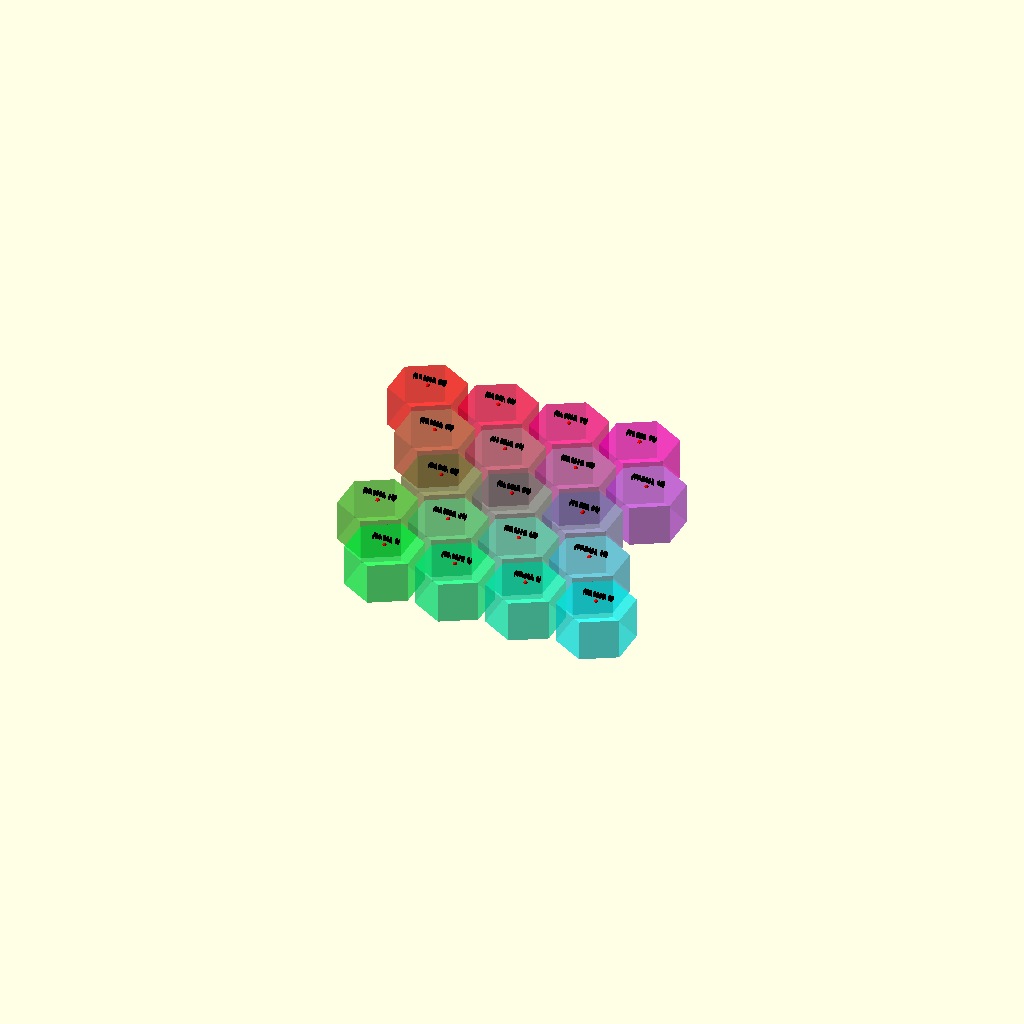
Cell 1: rendered with the file's own defaults.
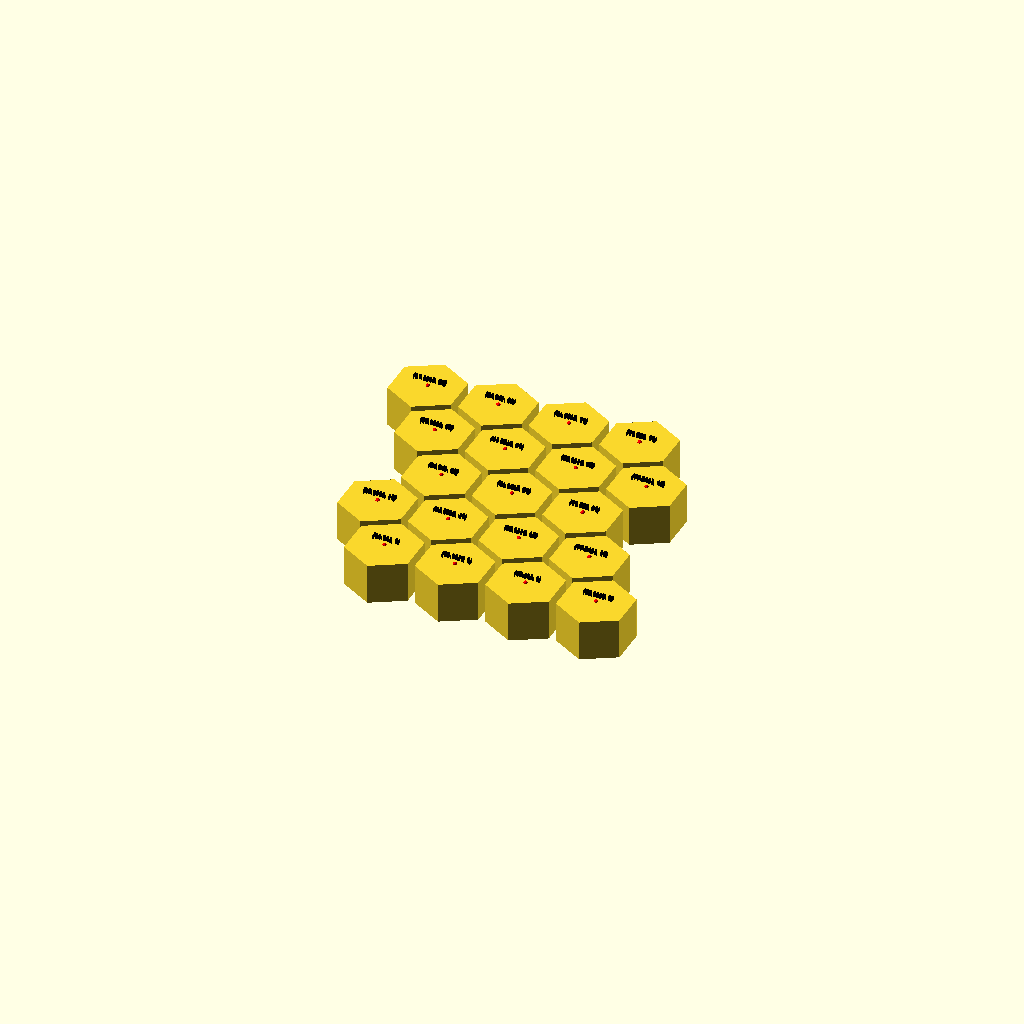
Cell 2: filter = false (everything else at default).
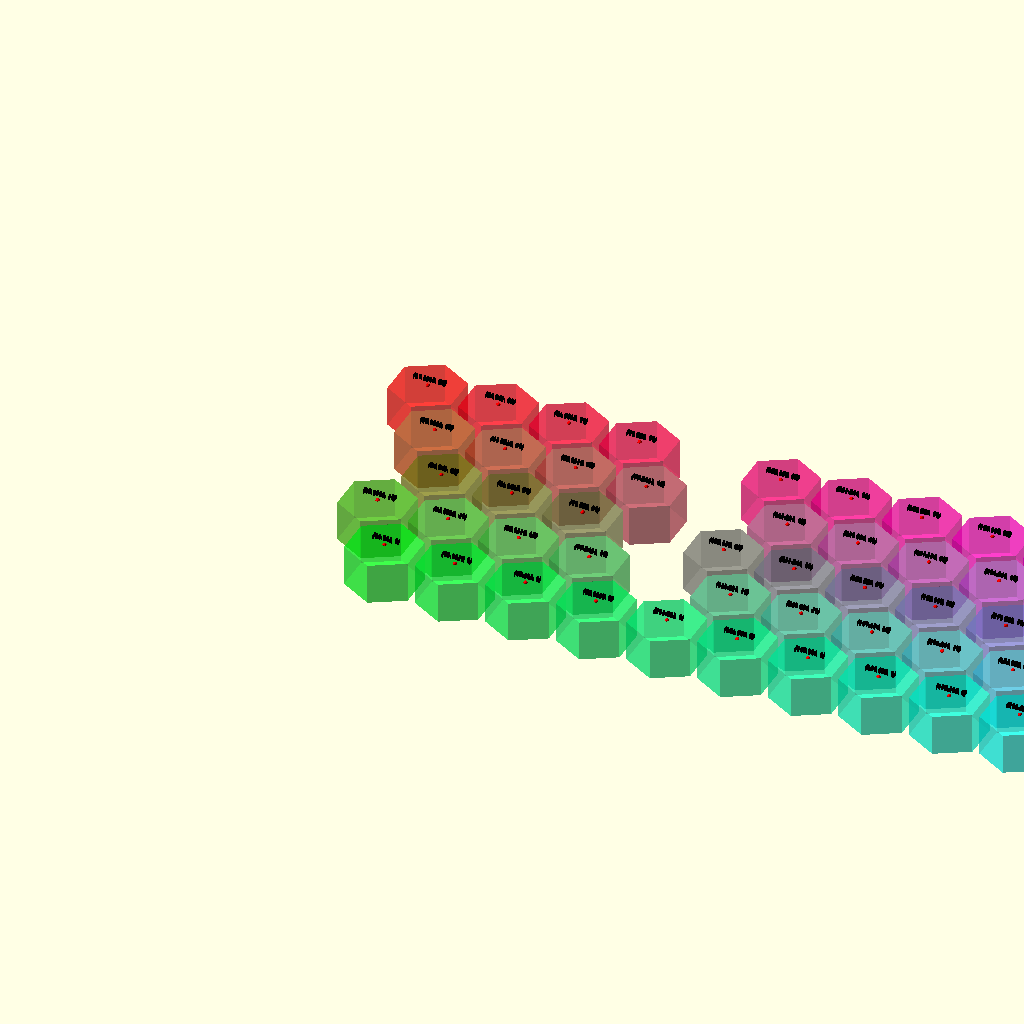
Cell 3: the same model with n = 12.
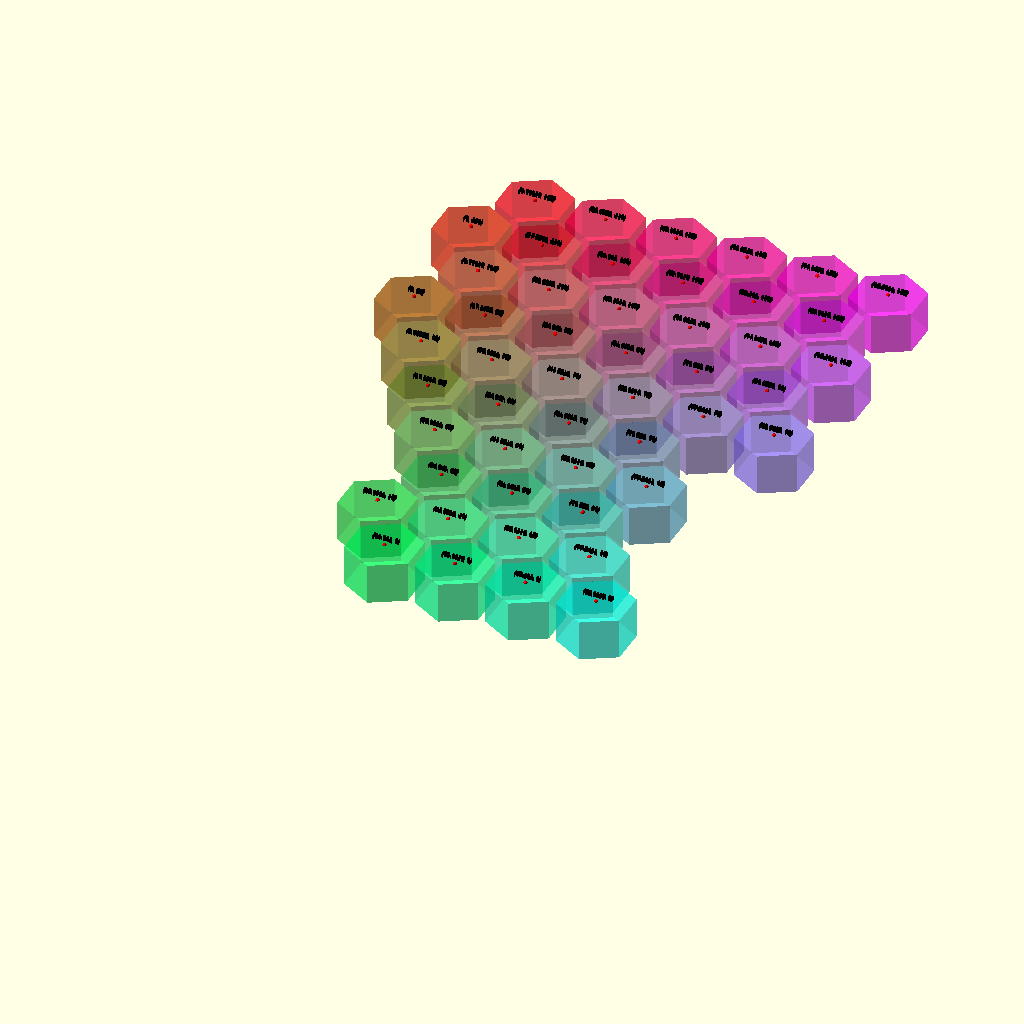
Cell 4 — m set to 10, the other parameters unchanged.
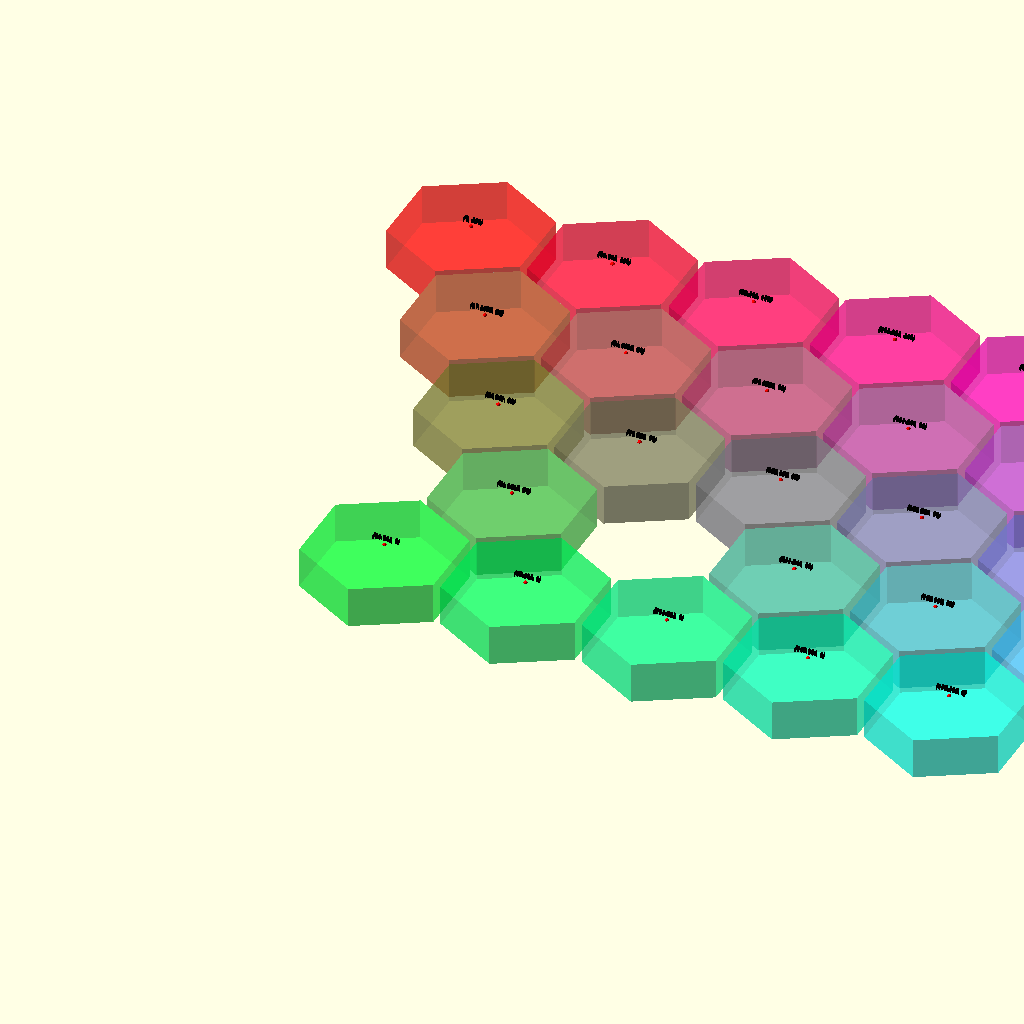
Cell 5 — rad set to 20, the other parameters unchanged.
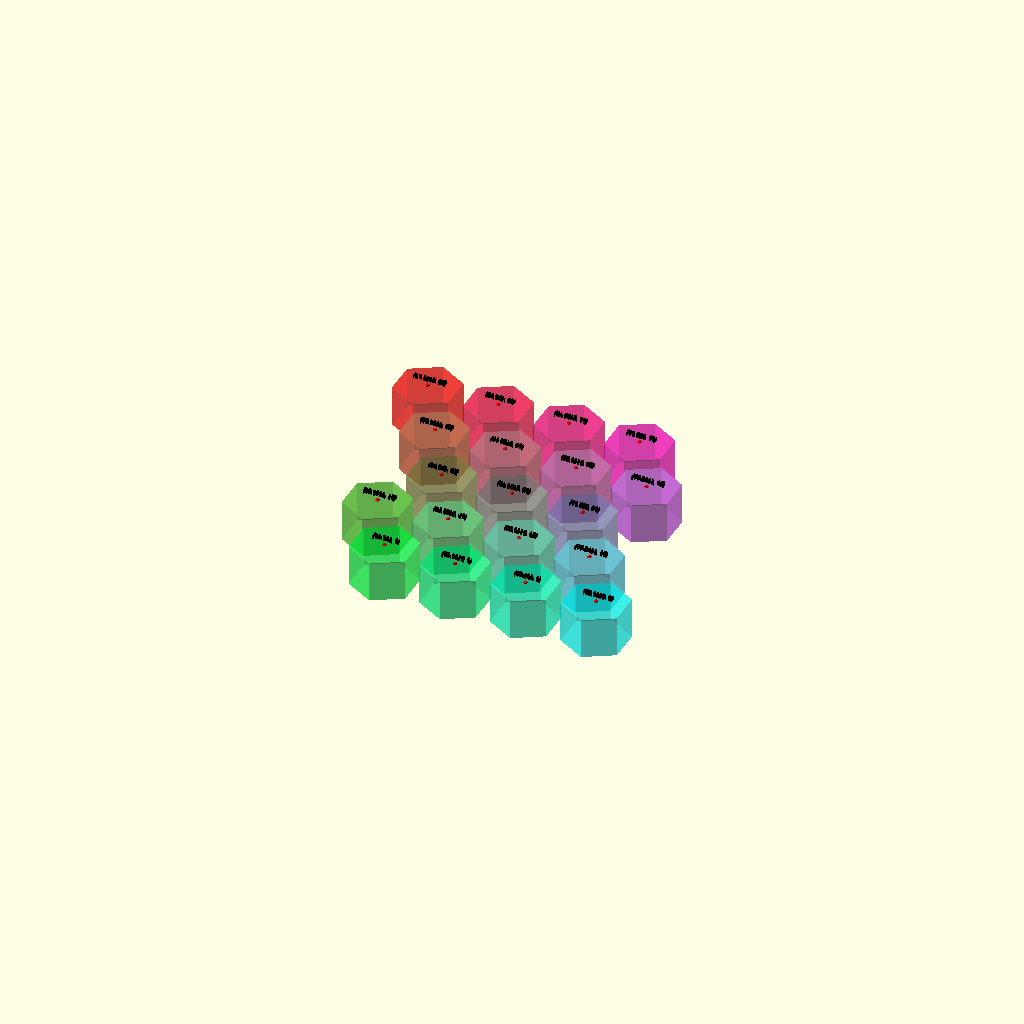
Cell 6 — space set to 2, the other parameters unchanged.
All cells are drawn from one camera (rotation 55°, 0°, 25°, orthographic, colour scheme Cornfield), so only the parameter changes between them.
Source of the model, examples/hexagons/hexagons_rect_tess_example.scad:
// Rectangular hexagons
// Five rows of six hexagons, with tiles removed from the left and right edges to change the outline.

use <../../tess.scad>

n = 6; // Number of hexagons along x-axis in the rectangular tessellation
m = 5; // Number of hexagons along y-axis in the rectangular tessellation
rad = 10; // Radius of hexagons
space = 1; // Spacing between hexagons
extHeight = 10; // Extrusion height for hexagons
filter = true; // Enable or disable filtering

// Generate unfiltered center points
unfiltered_centers = hexagons_centers_rect(radius=rad, n=n, m=m);
echo("Unfiltered Centers Grid:", unfiltered_centers);

// Use the echo output to define the desired filter points
filter_points = [
    [0, 0],
    [17.3205, 0],
    [8.66025, 15],
    [17.3205, 30],
    [0, 30],
    [8.66025, 45],
    [0, 60],
    [95.2628, 15],
    [86.6025, 30],
    [95.2628, 45],
    [86.6025, 60],
];

// Filter the center points if filtering is enabled
filtered_centers = filter_center_points(unfiltered_centers, filter_points);
echo("Filtered Centers Grid:", filtered_centers);

// Use the filtered centers if filtering is enabled
centers = filter ? filtered_centers : centers;

// Generate vertices for the hexagons
vertices = hexagons_vertices(radius=rad - space, centers=filtered_centers, angular_offset=30);

// Render the hexagons using the generic_poly module
generic_poly(
    vertices=vertices, // The vertices defining the hexagons
    paths=[[0, 1, 2, 3, 4, 5, 0]], // Hexagon paths defining the connection order of vertices
    centers=centers, // Centers used for optional color scheme calculations
    color_scheme="scheme3", // Apply a color gradient based on centers
    alpha=0.5, // Set the transparency level
    extrude=10 // Extrusion height for 3D rendering
);
// Note:
// - The 'centers' parameter is used only for calculating the color scheme.
//   If no color scheme is needed, this parameter can be omitted.
// - The 'vertices' parameter is mandatory for defining the geometry of the tessellation.
// - The 'paths' parameter defines the connectivity of vertices to form each shape.
//   For example, [[0, 1, 2, 3, 4, 5, 0]] represents a hexagon connecting vertices in order.
// - If only a flat visualization of the tessellation is required, the 'extrude' parameter can be omitted.
//   For example:
//   generic_poly(vertices = vertices, paths = [[0, 1, 2, 3, 4, 5, 0]]);

// Render points for debugging and visualization of the center points and their filtering
translate([0, 0, extHeight])
    print_points(filtered_centers, text_size=1, color="Black", pointD=0.5, point_color="Red", fn=12);
Parameter table extracted from the source (name, type, default, range or options):
n: number, default 6
m: number, default 5
rad: number, default 10
space: number, default 1
extHeight: number, default 10
filter: bool, default true
